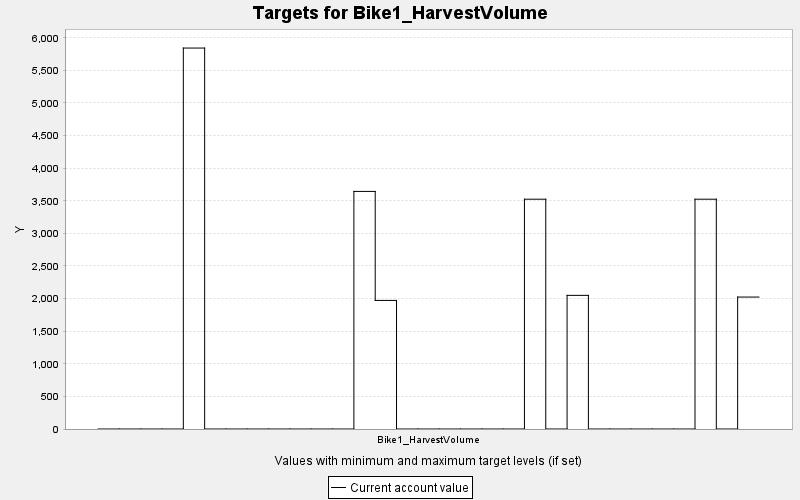

The table this chart was drawn from, first rows:
TARGET, PERIOD, YEAR, PERIODWIDTH, MINIMUM, MAXIMUM, MINWEIGHT, MAXWEIGHT, CURRENT, SUMMARY
Bike1_HarvestVolume, 0, 0, 10.0, 0.0, 10000, 1.0, 1.0, 0.0, 0.0
Bike1_HarvestVolume, 1, 10, 10.0, 0.0, 10000, 1.0, 1.0, 0.0, 0.0
Bike1_HarvestVolume, 2, 20, 10.0, 0.0, 10000, 1.0, 1.0, 0.0, 0.0
Bike1_HarvestVolume, 3, 30, 10.0, 0.0, 10000, 1.0, 1.0, 0.0, 0.0
Bike1_HarvestVolume, 4, 40, 10.0, 0.0, 10000, 1.0, 1.0, 5842, 0.0
Bike1_HarvestVolume, 5, 50, 10.0, 0.0, 10000, 1.0, 1.0, 0.0, 0.0
Bike1_HarvestVolume, 6, 60, 10.0, 0.0, 10000, 1.0, 1.0, 0.0, 0.0
Bike1_HarvestVolume, 7, 70, 10.0, 0.0, 10000, 1.0, 1.0, 0.0, 0.0
Bike1_HarvestVolume, 8, 80, 10.0, 0.0, 10000, 1.0, 1.0, 0.0, 0.0
Bike1_HarvestVolume, 9, 90, 10.0, 0.0, 10000, 1.0, 1.0, 0.0, 0.0
Bike1_HarvestVolume, 10, 100, 10.0, 0.0, 10000, 1.0, 1.0, 0.0, 0.0
Bike1_HarvestVolume, 11, 110, 10.0, 0.0, 10000, 1.0, 1.0, 0.0, 0.0
Bike1_HarvestVolume, 12, 120, 10.0, 0.0, 10000, 1.0, 1.0, 3644, 0.0
Bike1_HarvestVolume, 13, 130, 10.0, 0.0, 10000, 1.0, 1.0, 1972, 0.0
Bike1_HarvestVolume, 14, 140, 10.0, 0.0, 10000, 1.0, 1.0, 0.0, 0.0
Bike1_HarvestVolume, 15, 150, 10.0, 0.0, 10000, 1.0, 1.0, 0.0, 0.0
Bike1_HarvestVolume, 16, 160, 10.0, 0.0, 10000, 1.0, 1.0, 0.0, 0.0
Bike1_HarvestVolume, 17, 170, 10.0, 0.0, 10000, 1.0, 1.0, 0.0, 0.0
Bike1_HarvestVolume, 18, 180, 10.0, 0.0, 10000, 1.0, 1.0, 0.0, 0.0
Bike1_HarvestVolume, 19, 190, 10.0, 0.0, 10000, 1.0, 1.0, 0.0, 0.0
Bike1_HarvestVolume, 20, 200, 10.0, 0.0, 10000, 1.0, 1.0, 3524, 0.0
Bike1_HarvestVolume, 21, 210, 10.0, 0.0, 10000, 1.0, 1.0, 0.0, 0.0
Bike1_HarvestVolume, 22, 220, 10.0, 0.0, 10000, 1.0, 1.0, 2049, 0.0
Bike1_HarvestVolume, 23, 230, 10.0, 0.0, 10000, 1.0, 1.0, 0.0, 0.0
Bike1_HarvestVolume, 24, 240, 10.0, 0.0, 10000, 1.0, 1.0, 0.0, 0.0
Bike1_HarvestVolume, 25, 250, 10.0, 0.0, 10000, 1.0, 1.0, 0.0, 0.0
Bike1_HarvestVolume, 26, 260, 10.0, 0.0, 10000, 1.0, 1.0, 0.0, 0.0
Bike1_HarvestVolume, 27, 270, 10.0, 0.0, 10000, 1.0, 1.0, 0.0, 0.0
Bike1_HarvestVolume, 28, 280, 10.0, 0.0, 10000, 1.0, 1.0, 3524, 0.0
Bike1_HarvestVolume, 29, 290, 10.0, 0.0, 10000, 1.0, 1.0, 0.0, 0.0
Bike1_HarvestVolume, 30, 300, 10.0, 0.0, 10000, 1.0, 1.0, 2023, 0.0
